Dataset: recaptcha_tiles (GitHub, likeblossom/breaking-reCAPTCHA). Classes: bicycle, bridge, bus, car, chimney, crosswalk, hydrant, motorcycle, mountain, stairs, tractor, traffic light.

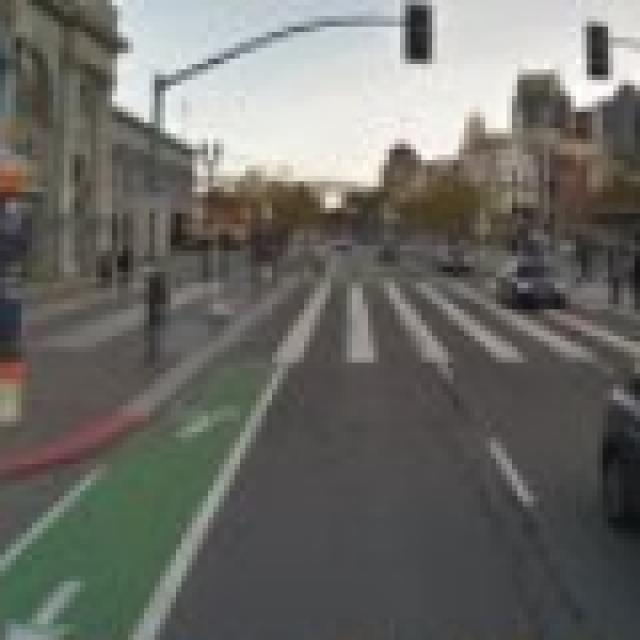
Label: crosswalk

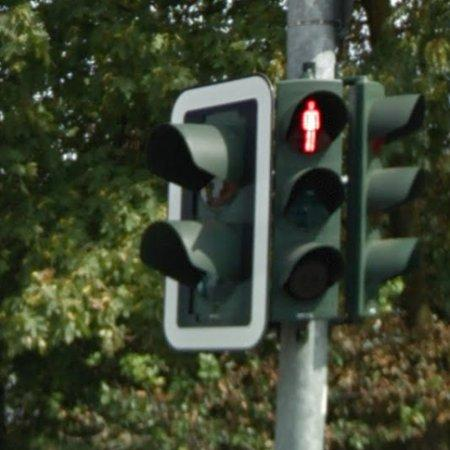
Label: traffic light

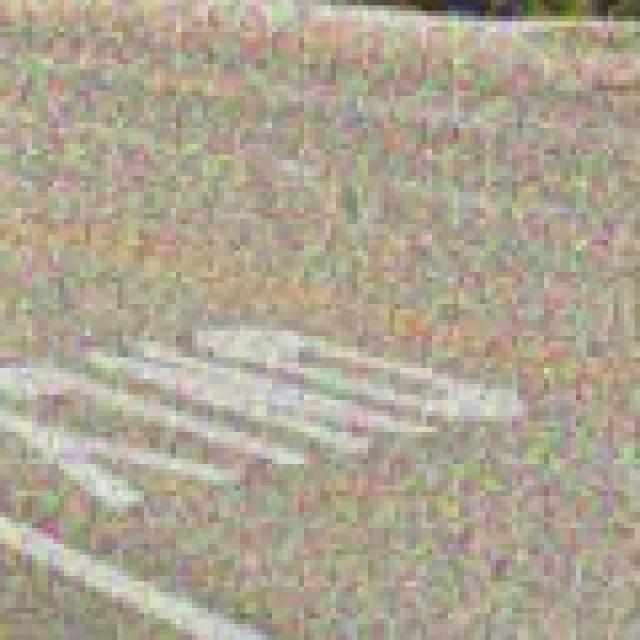
Label: crosswalk

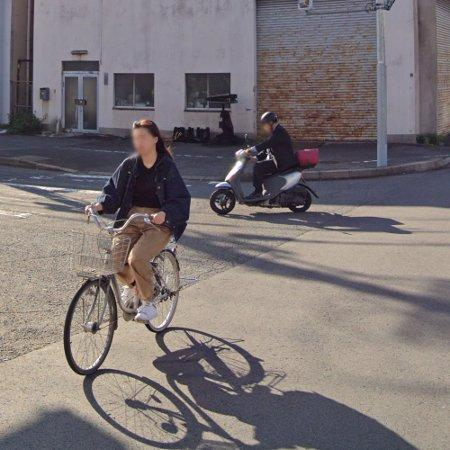
Label: bicycle

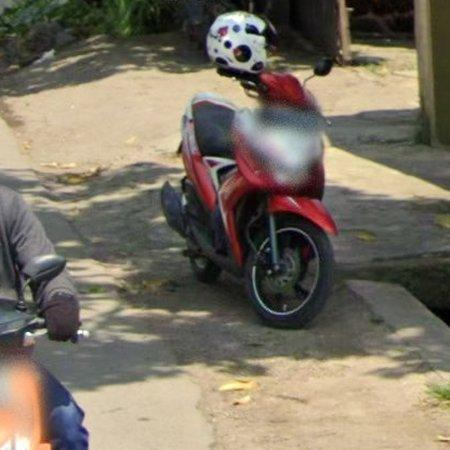
Label: motorcycle

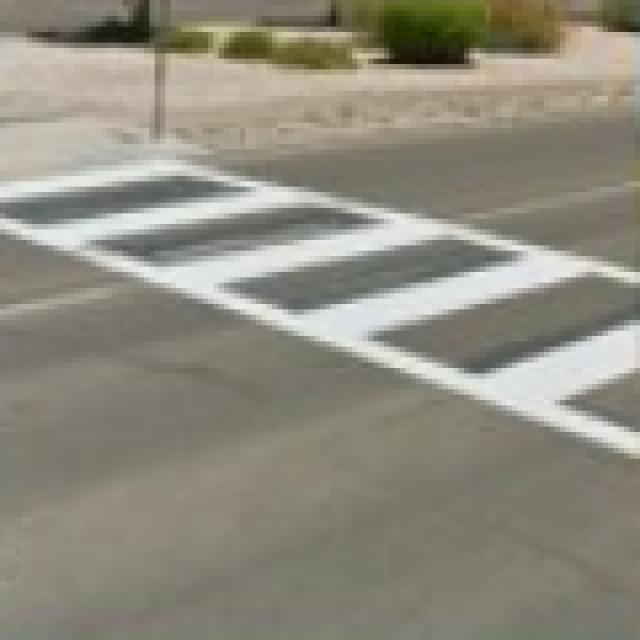
Label: crosswalk
